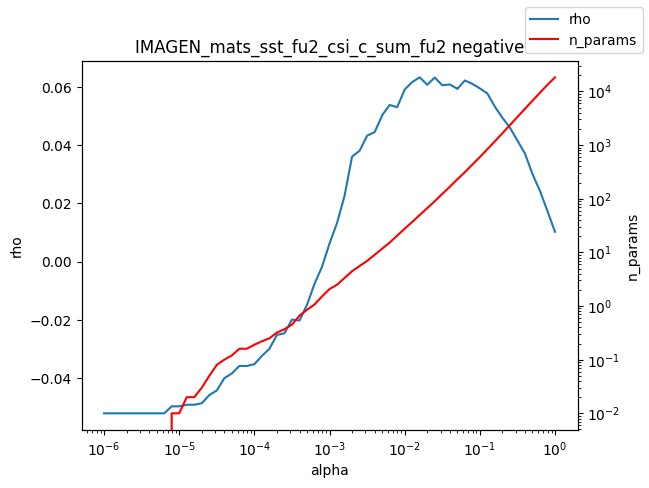

The data file committed next to this chart (first rows):
alpha, rho, n_params
1e-06, -0.05203, 0.0
1.2589254117941661e-06, -0.05203, 0.0
1.584893192461111e-06, -0.05203, 0.0
1.9952623149688787e-06, -0.05203, 0.0
2.511886431509577e-06, -0.05203, 0.0
3.162277660168379e-06, -0.05203, 0.0
3.981071705534969e-06, -0.05203, 0.0
5.011872336272715e-06, -0.05203, 0.0
6.30957344480193e-06, -0.05203, 0.0
7.943282347242805e-06, -0.04963, 0.01
1e-05, -0.04963, 0.01
1.2589254117941661e-05, -0.04909, 0.02
1.5848931924611107e-05, -0.04909, 0.02
1.9952623149688786e-05, -0.04856, 0.03
2.511886431509577e-05, -0.04578, 0.05
3.1622776601683795e-05, -0.04417, 0.08
3.9810717055349695e-05, -0.03997, 0.1
5.011872336272725e-05, -0.03835, 0.12
6.309573444801929e-05, -0.03578, 0.16
7.943282347242806e-05, -0.03578, 0.16
0.0001, -0.03517, 0.19
0.0001259, -0.03231, 0.22
0.0001585, -0.02989, 0.25
0.0001995, -0.0251, 0.32
0.0002512, -0.02456, 0.37
0.0003162, -0.01984, 0.45
0.0003981, -0.0202, 0.66
0.0005012, -0.01481, 0.85
0.000631, -0.007595, 1.07
0.0007943, -0.001754, 1.51
0.001, 0.006249, 2.07
0.001259, 0.01329, 2.5
0.001585, 0.02262, 3.33
0.001995, 0.03607, 4.46
0.002512, 0.03804, 5.58
0.003162, 0.04325, 6.93
0.003981, 0.04445, 9.0
0.005, 0.05007, 11.67
0.005012, 0.05027, 11.75
0.00631, 0.05379, 15.2
0.007943, 0.05302, 20.52
0.01, 0.05909, 27.68
0.01259, 0.06166, 36.87
0.01585, 0.06328, 49.81
0.01995, 0.06073, 66.81
0.02512, 0.06322, 89.92
0.03162, 0.06054, 122.6
0.03981, 0.06083, 167.1
0.05, 0.05939, 228.8
0.05012, 0.05928, 229.6
0.0631, 0.0622, 311.9
0.07943, 0.06104, 431.1
0.1, 0.05948, 597.2
0.1259, 0.05774, 837.7
0.1585, 0.0532, 1173
0.1995, 0.04941, 1659
0.2512, 0.04601, 2354
0.3162, 0.04159, 3340
0.3981, 0.03714, 4737
0.5012, 0.03012, 6707
... 3 more rows
